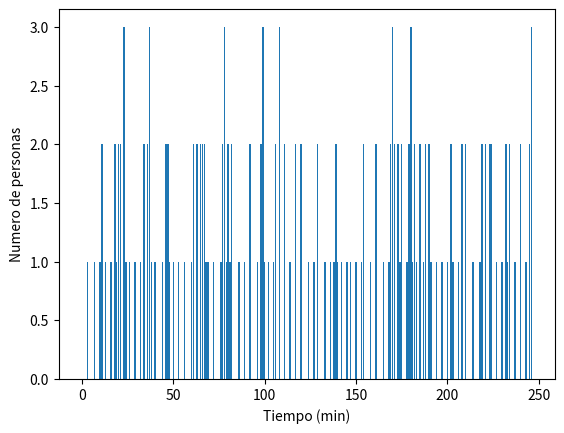

Reproduce this figure in Python.
import numpy as np 
import matplotlib.pyplot as plt

# Definir la semilla 
np.random.seed(0)

# Definir funcion auxiliar para generar eventos discretos
def generarEventoDiscreto(probOutcomes):
    x = np.random.uniform()
    intervalosDeProb = np.cumsum(probOutcomes[:,1])
    filaOutcome = np.digitize(x, intervalosDeProb)
    outcome = probOutcomes[filaOutcome, 0]
    return outcome


# Definir parametros del sistema
s = 2
probArribos =  np.array([[1, 0.2],
                [2, 0.3],
                [3, 0.35],
                [4, 0.15]])

probServicios =  np.array([[1, 0.35],
              [2, 0.40], 
              [3, 0.25]])

def generarTiempoArribo():
	Tarribo = generarEventoDiscreto(probArribos)
	return Tarribo

def generarTiempoServicio():
	Tservicio = generarEventoDiscreto(probServicios)
	return Tservicio

# Definir parametros de la simulacion
T = 400
nSim = 200

# Crear variables necesarias
tTicks = np.zeros(nSim)
nPersonas = np.zeros(nSim)
serversOcupados = np.zeros(s)

# Inicializar sistema
nPersonas[0] = 0
cabeceraCola = 0
nCola = 0
proximoEvento = 'arribo'
tProximoEvento = generarEventoDiscreto(probArribos)
nPersonasArribadas = 0
serverServicio = 0
tServicioServers = np.zeros(s)
tServicioServers[:] = np.inf

# Definir funciones auxiliares
def agregarPersonaACola(nCola, cabeceraCola, nPersonasArribadas):
	nCola = nCola + 1
	if nCola == 1:
		cabeceraCola = nPersonasArribadas

	return nCola, cabeceraCola

def sacarPersonaACola(nCola, cabeceraCola):
	nCola = nCola - 1
	if nCola == 1:
		cabeceraCola = cabeceraCola + 1

	return nCola, cabeceraCola

def asignarPersonaASever(serversOcupados, tServicioServers, ti):
    jServersDesocupados = np.argwhere(serversOcupados == 0)
    nServersDesocupados = np.sum(serversOcupados == 0)
    serverAOcupar = np.random.randint(nServersDesocupados)
    serverAOcupar = jServersDesocupados[serverAOcupar]
    serversOcupados[serverAOcupar] = 1
    tServicioServers[serverAOcupar] = ti + generarTiempoServicio()

    return serversOcupados, tServicioServers

# Correr la simulacion
for i in range(1, nSim):

    evento = proximoEvento
    tTicks[i] = tProximoEvento 

    # Procesar evento
    if evento == 'arribo':
        # Incrementar el numero de personas en el sistema y numero de personas arribadas
        nPersonas[i] = nPersonas[i-1] + 1
        nPersonasArribadas = nPersonasArribadas + 1

        if np.sum(serversOcupados) <  s: # no hay nadie en la cola y hay por lo menos un server desocpuado ==> arribado va a un server
            serversOcupados, tServiciosServers = asignarPersonaASever(serversOcupados, tServicioServers, tTicks[i])
            
        else : # arribado va a la cola
            nCola, cabeceraCola = agregarPersonaACola(nCola, cabeceraCola, nPersonasArribadas)
     
        # generar el tiempo del proximo arribo
        tProximoArribo = tTicks[i] + generarTiempoArribo()

    elif evento == 'servicio':
        # Decrementar numero de personas en el sistema
        nPersonas[i] = nPersonas[i-1] - 1
        
        # Desocupar el server donde ocurrio el servicio
        serversOcupados[serverCompletaServicio] = 0
        tServiciosServers[serverCompletaServicio] = np.inf

        if nCola >= 1: # hay personas en la cola ==> head va a un server y sacamos una persona de la cola
            serversOcupados, tServiciosServers = asignarPersonaASever(serversOcupados, tServicioServers, tTicks[i])
            nCola, cabeceraCola = sacarPersonaACola(nCola, cabeceraCola)
    
    # Determinar cual sera el proximo evento
    tProximoServicio = np.min(tServicioServers)
    if tProximoArribo <= tProximoServicio:
        proximoEvento = 'arribo'
        tProximoEvento = tProximoArribo
    else:
        proximoEvento = 'servicio'
        tProximoEvento = tProximoServicio
        serverCompletaServicio = np.argmin(tServicioServers)

    # Terminar la simuulacion si llegamos al tiempo T
    if tTicks[i] > T:
        nSim = i
        nPersonas = nPersonas[0:nSim]
        tTicks = tTicks[0:nSim]
        break

print(tTicks)
print(nSim)
print(nPersonas.size)

plt.figure()
plt.bar(tTicks,nPersonas)
plt.xlabel('Tiempo (min)')
plt.ylabel('Numero de personas')
plt.show()

    






